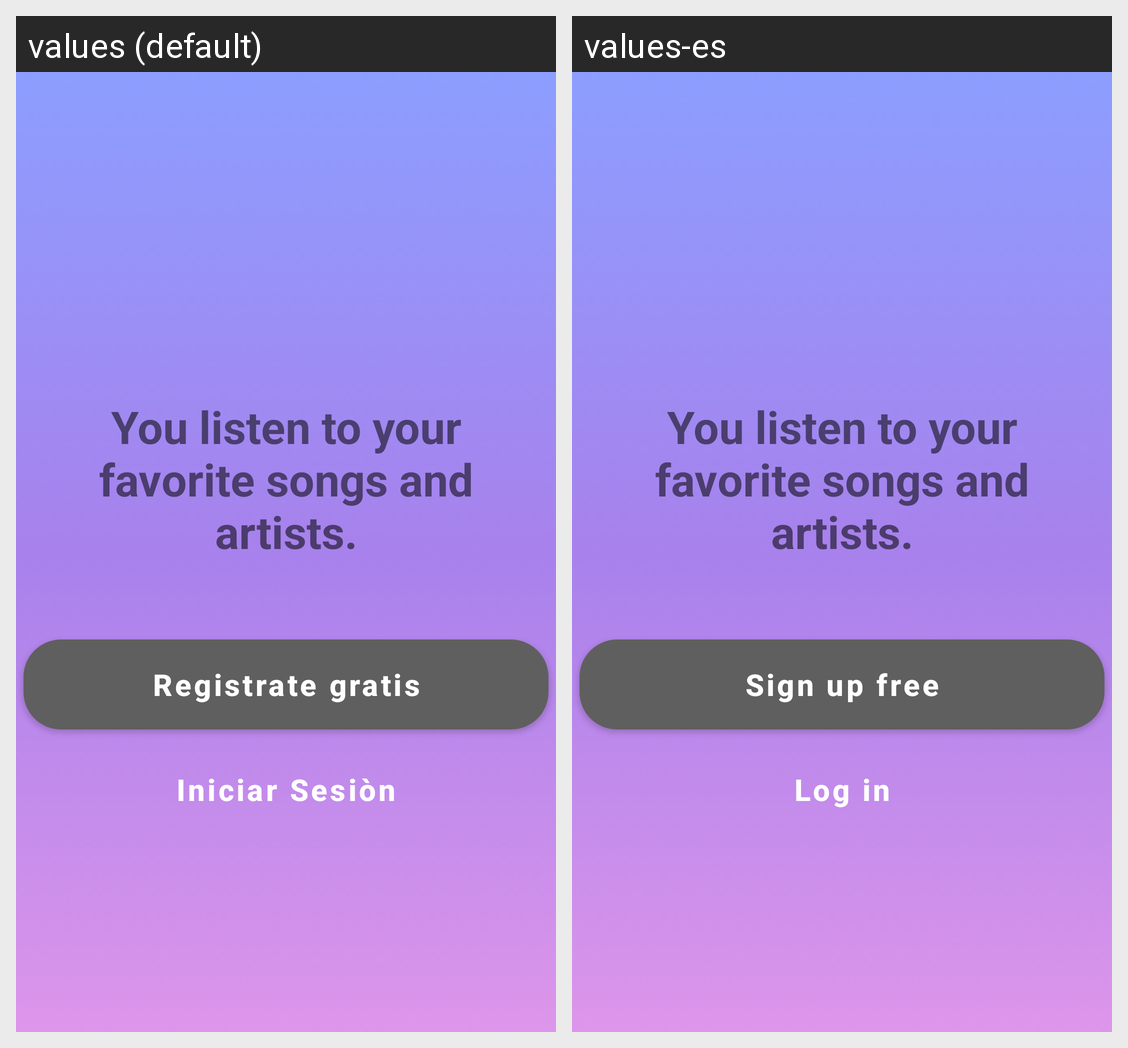

The same Android screen rendered under two of its app's locales, left to right. List the strings drawn on it with the default value and each locale's translation.
Android screen res/layout/activity_login.xml rendered under 2 locales, left to right: values (default), values-es. Device: Nexus 5 (rendered at 1080×1920; each locale shown at half size, 540×960, under a caption strip naming it); theme Theme.Examen02.
Strings drawn on this screen, with the default value and each locale's value (text and hints the layout hard-codes, and strings that could not be matched under every locale, appear in the picture but are not listed):

btn_register
  values: Registrate gratis
  values-es: Sign up free

btn_login
  values: Iniciar Sesiòn
  values-es: Log in
